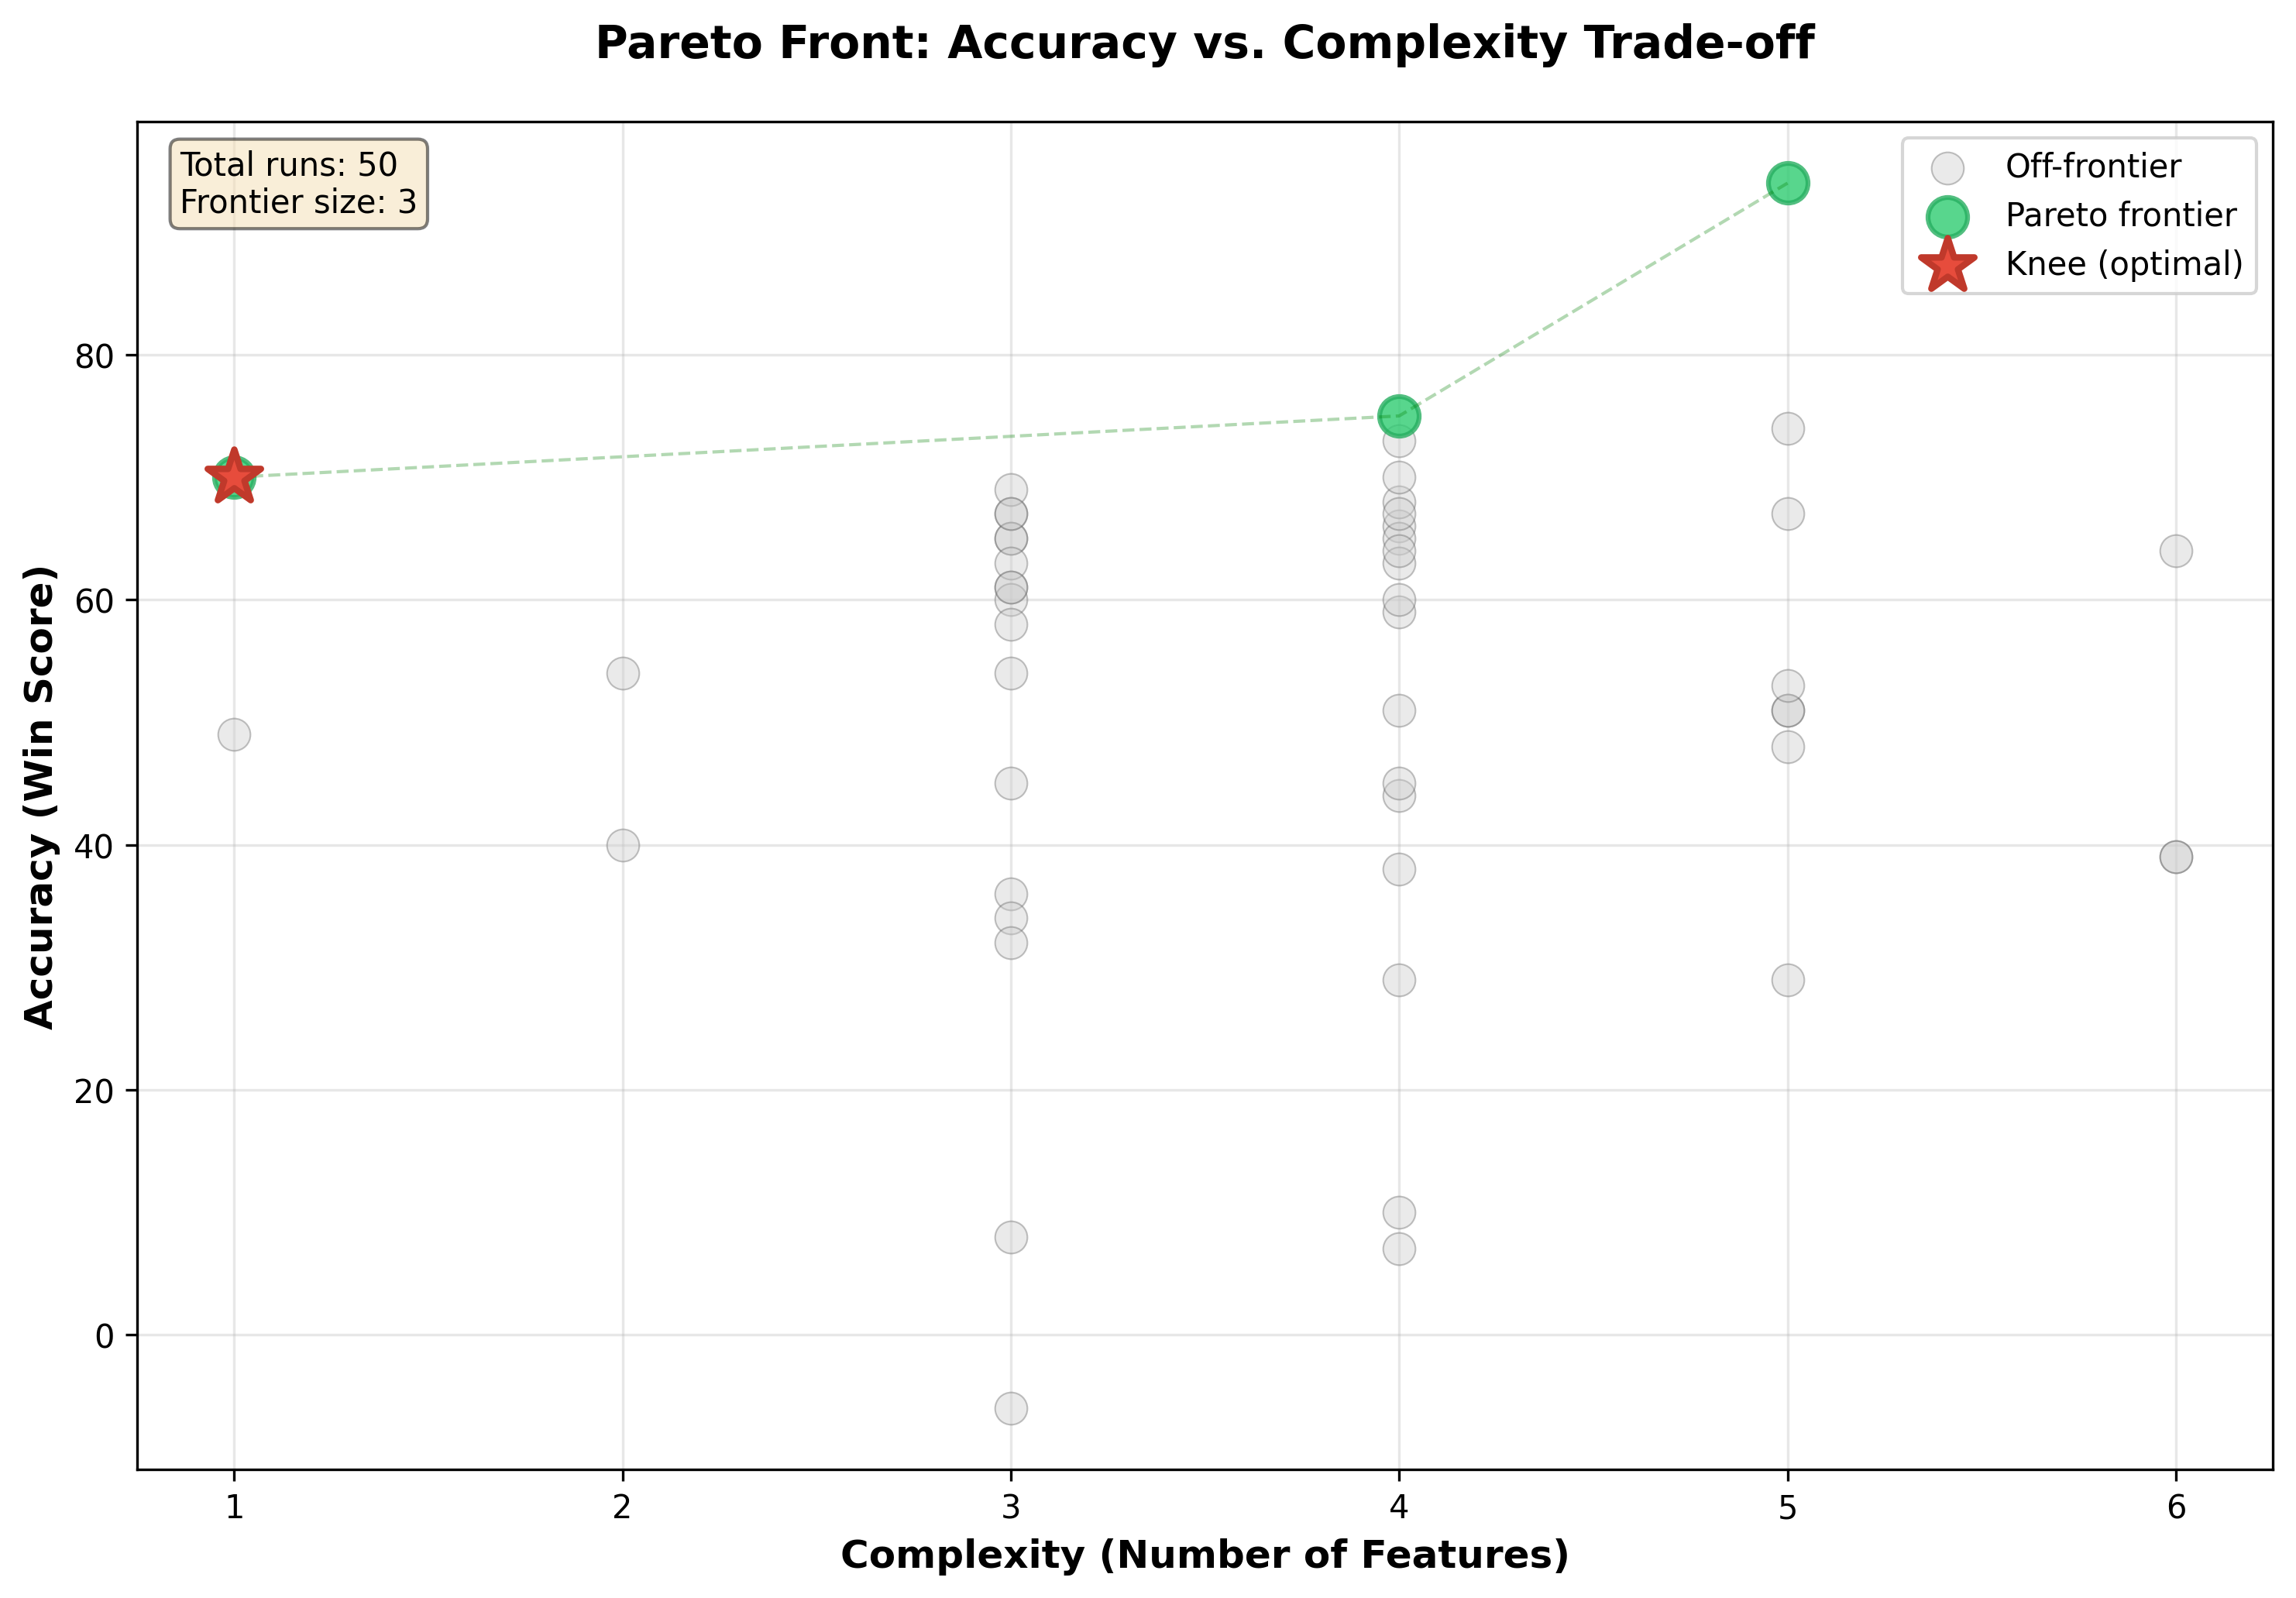

The file beside this chart, header and first rows:
run_num, features, complexity, win, on_knee
6, CLIENTNUM, attrition_Flag, marital_Statu…, 5, 94, False
43, Customer_Age, income_Category, card_Cate…, 4, 75, False
37, education_Level, 1, 70, True
